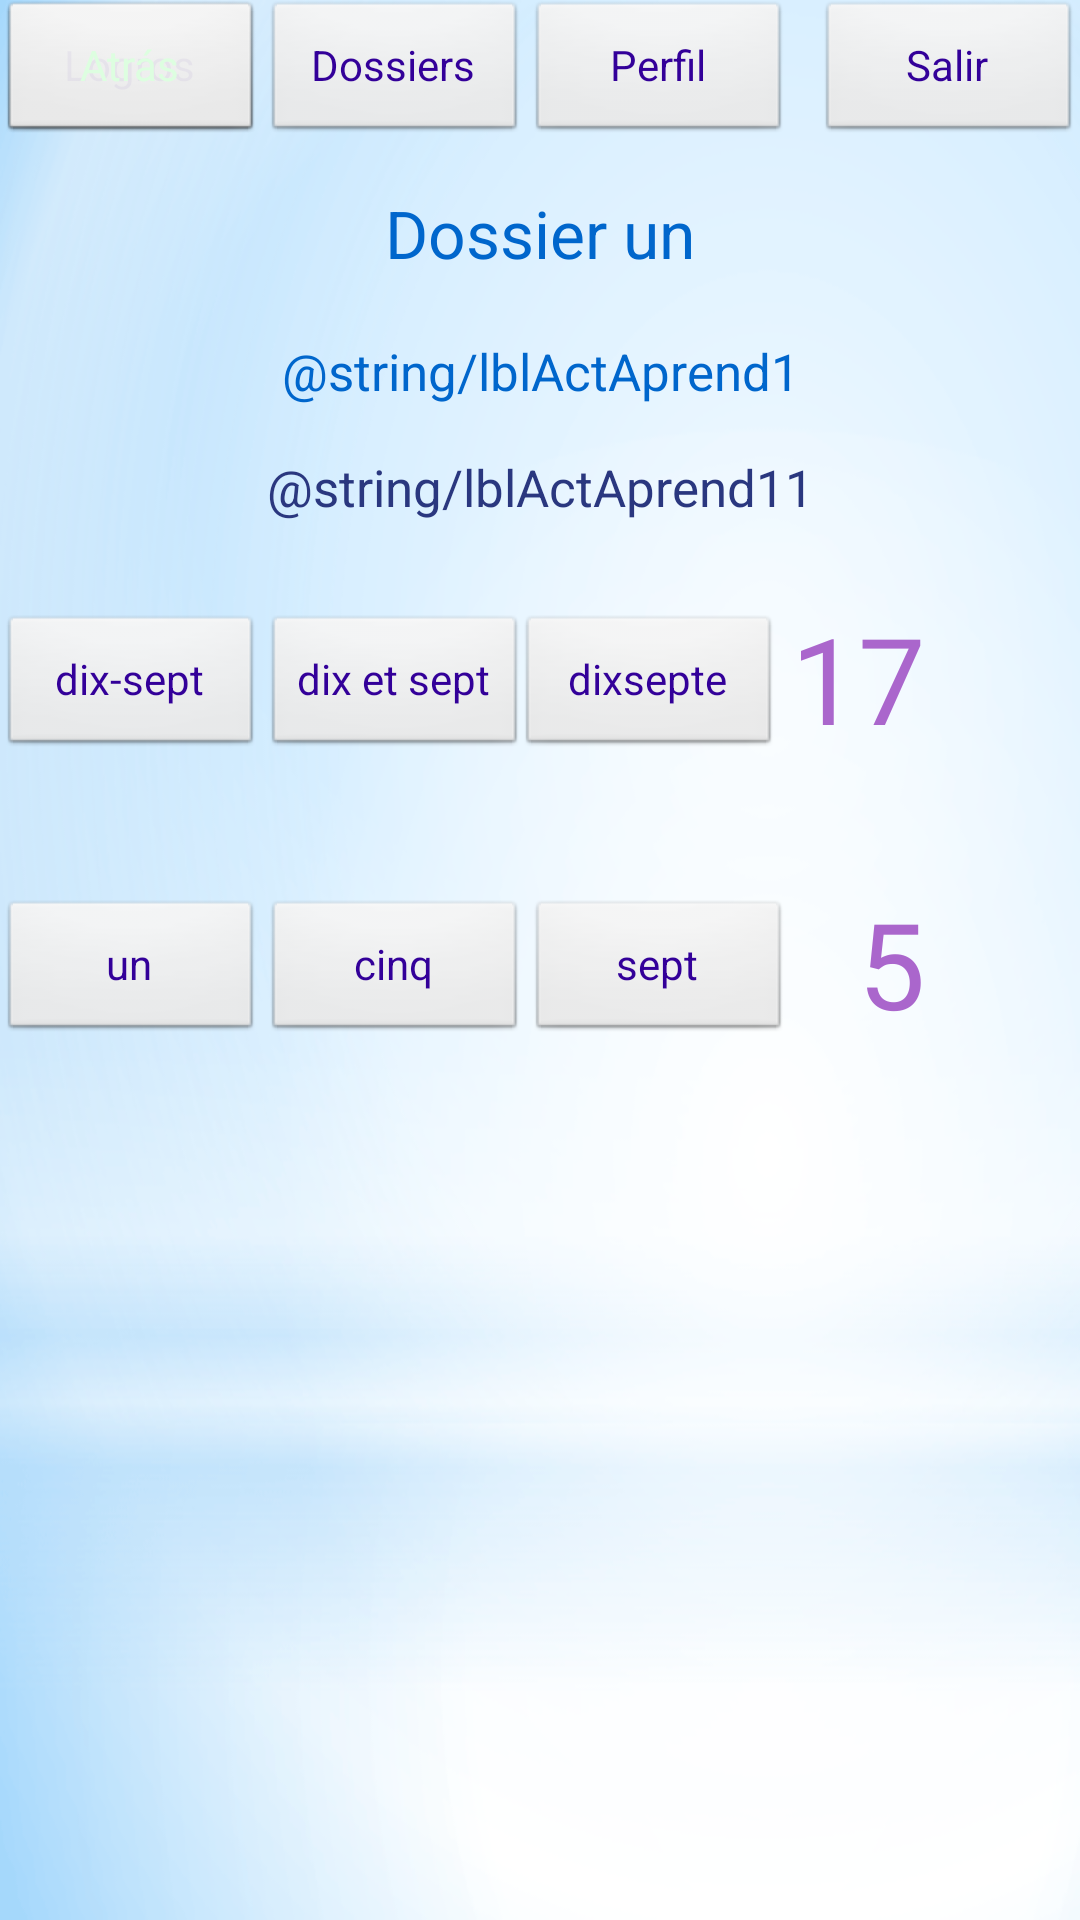

Android layout source for this screen:
<!-- AndroidManifest.xml: application theme AppTheme -->
<!-- res/layout/activity_act_aprend1_dossier1.xml -->
<?xml version="1.0" encoding="utf-8"?>

<RelativeLayout xmlns:android="http://schemas.android.com/apk/res/android"
    xmlns:tools="http://schemas.android.com/tools"
    android:id="@+id/activity_dossier_tres"
    android:layout_width="match_parent"
    android:layout_height="match_parent"
    android:paddingBottom="@dimen/activity_vertical_margin"
    android:paddingLeft="@dimen/activity_horizontal_margin"
    android:paddingRight="@dimen/activity_horizontal_margin"
    android:paddingTop="@dimen/activity_vertical_margin"
    android:background="@drawable/fondo">

    <Button
        android:id="@+id/btnSalir"
        android:text="@string/btnSalir"
        android:layout_width="wrap_content"
        android:layout_height="wrap_content"
        style="@android:style/Widget.Button"
        tools:background="#2fc8d9"
        android:textColor="#330099"
        android:layout_alignParentTop="true"
        android:layout_alignParentEnd="true"
        />

    <Button
        android:id="@+id/btnVerLogros"
        android:text="@string/btnVerLogros"
        android:layout_width="wrap_content"
        android:layout_height="wrap_content"
        style="@android:style/Widget.Button"
        tools:background="@android:color/holo_blue_light"
        android:textColor="#330099"
        android:layout_alignParentTop="true"
        android:layout_alignParentStart="true"
        />

    <Button
        android:id="@+id/btnVerPerfil"
        android:text="@string/btnVerPerfil"
        android:layout_width="wrap_content"
        android:layout_height="wrap_content"
        style="@android:style/Widget.Button"
        tools:background="@android:color/holo_blue_light"
        android:textColor="#330099"
        android:layout_alignParentTop="true"
        android:layout_toEndOf="@+id/btnVerDossiers"
        />

    <Button
        android:id="@+id/btnVerDossiers"
        android:text="@string/btnVerDossiers"
        android:layout_width="wrap_content"
        android:layout_height="wrap_content"
        style="@android:style/Widget.Button"
        tools:background="#2fc8d9"
        android:textColor="#330099"
        android:layout_alignParentTop="true"
        android:layout_toEndOf="@+id/btnVerLogros"
        />

    <TextView
        android:id="@+id/lblDossier3"
        android:text="@string/lblDossier1"
        android:layout_width="match_parent"
        android:layout_height="wrap_content"
        android:gravity="center_horizontal"
        android:textSize="22sp"
        android:textColor="#0066CC"
        android:layout_marginTop="15dp"
        android:layout_below="@+id/btnSalir"
        android:layout_alignParentStart="true"
        />

    <Button
        android:id="@+id/btnAtras"
        android:text="@string/btnAtras"
        android:layout_width="wrap_content"
        android:layout_height="wrap_content"
        style="@android:style/Widget.Button"
        tools:background="#7be9ff"
        android:textColor="@color/colorPrimaryDark"
        />

    <TextView
        android:id="@+id/lblActAprend11"
        android:text="@string/lblActAprend11"
        android:layout_width="match_parent"
        android:layout_height="wrap_content"
        android:gravity="center_horizontal"
        android:textSize="17sp"
        android:textColor="@color/colorPrimary"
        android:layout_below="@+id/lblActAprend1"
        android:layout_alignParentStart="true"
        android:layout_marginTop="16dp" />

    <Button
        android:id="@+id/btnActAp1Do1_1"
        android:text="@string/btnActAp1Do1_1"
        android:layout_width="wrap_content"
        android:layout_height="wrap_content"
        style="@android:style/Widget.Button"
        tools:background="@color/colorPrimaryDark"
        android:textColor="#330099"
        android:layout_marginTop="31dp"
        android:layout_below="@+id/lblActAprend11"
        android:layout_alignParentStart="true" />

    <Button
        android:id="@+id/btnActAp1Do1_2"
        android:text="@string/btnActAp1Do1_2"
        android:layout_width="wrap_content"
        android:layout_height="wrap_content"
        style="@android:style/Widget.Button"
        tools:background="@color/colorPrimaryDark"
        android:textColor="#330099"
        android:layout_alignBaseline="@+id/btnActAp1Do1_1"
        android:layout_alignBottom="@+id/btnActAp1Do1_1"
        android:layout_toEndOf="@+id/btnActAp1Do1_1" />

    <Button
        android:id="@+id/btnActAp1Do1_3"
        android:text="@string/btnActAp1Do1_3"
        android:layout_width="wrap_content"
        android:layout_height="wrap_content"
        style="@android:style/Widget.Button"
        tools:background="@color/colorPrimaryDark"
        android:textColor="#330099"
        android:layout_alignBaseline="@+id/btnActAp1Do1_2"
        android:layout_alignBottom="@+id/btnActAp1Do1_2"
        android:layout_toStartOf="@+id/btnSalir"
        android:layout_marginEnd="12dp" />

    <Button
        android:id="@+id/btnActAp1Do1_6"
        android:text="@string/btnActAp1Do1_6"
        android:layout_width="wrap_content"
        android:layout_height="wrap_content"
        style="@android:style/Widget.Button"
        tools:background="@color/colorPrimaryDark"
        android:textColor="#330099"
        android:layout_alignBaseline="@+id/btnActAp1Do1_5"
        android:layout_alignBottom="@+id/btnActAp1Do1_5"
        android:layout_toEndOf="@+id/btnActAp1Do1_5" />

    <Button
        android:id="@+id/btnActAp1Do1_5"
        android:text="@string/btnActAp1Do1_5"
        android:layout_width="wrap_content"
        android:layout_height="wrap_content"
        style="@android:style/Widget.Button"
        tools:background="@color/colorPrimaryDark"
        android:textColor="#330099"
        android:layout_below="@+id/btnActAp1Do1_2"
        android:layout_toEndOf="@+id/btnActAp1Do1_4"
        android:layout_marginTop="47dp" />

    <Button
        android:id="@+id/btnActAp1Do1_4"
        android:text="@string/btnActAp1Do1_4"
        android:layout_width="wrap_content"
        android:layout_height="wrap_content"
        style="@android:style/Widget.Button"
        tools:background="@color/colorPrimaryDark"
        android:textColor="#330099"
        android:layout_alignBaseline="@+id/btnActAp1Do1_5"
        android:layout_alignBottom="@+id/btnActAp1Do1_5"
        android:layout_alignParentStart="true" />


    <TextView
        android:id="@+id/lbl17"
        android:text="@string/lbl17"
        android:layout_width="wrap_content"
        android:layout_height="wrap_content"
        android:gravity="center_horizontal"
        android:textSize="40sp"
        android:textColor="@android:color/holo_purple"
        android:layout_alignBottom="@+id/btnActAp1Do1_3"
        android:layout_toEndOf="@+id/btnActAp1Do1_6" />

    <TextView
        android:id="@+id/lbl5"
        android:text="@string/lbl5"
        android:layout_width="wrap_content"
        android:layout_height="wrap_content"
        android:gravity="center_horizontal"
        android:textSize="40sp"
        android:textColor="@android:color/holo_purple"
        android:layout_alignBottom="@+id/btnActAp1Do1_6"
        android:layout_alignEnd="@+id/lbl17" />

    <TextView
        android:id="@+id/lblActAprend1"
        android:text="@string/lblActAprend1"
        android:layout_width="match_parent"
        android:layout_height="wrap_content"
        android:gravity="center_horizontal"
        android:textSize="17sp"
        android:textColor="#0066CC"
        android:layout_marginTop="20dp"
        android:layout_below="@+id/lblDossier3"
        android:layout_alignParentStart="true" />

</RelativeLayout>
<!-- resources referenced by this layout -->
<resources>
  <color name="colorPrimary">#2a377f</color>
  <color name="colorPrimaryDark">#ddfee0</color>
  <!-- drawable fondo: png bitmap (drawable, 62536 bytes) -->
  <string name="btnActAp1Do1_1">dix-sept</string>
  <string name="btnActAp1Do1_2"> dix et sept</string>
  <string name="btnActAp1Do1_3">dixsepte</string>
  <string name="btnActAp1Do1_4">un</string>
  <string name="btnActAp1Do1_5">cinq</string>
  <string name="btnActAp1Do1_6">sept</string>
  <string name="btnAtras">Atrás</string>
  <string name="btnSalir">Salir</string>
  <string name="btnVerDossiers">Dossiers</string>
  <string name="btnVerLogros">Logros</string>
  <string name="btnVerPerfil">Perfil</string>
  <string name="lbl17"> 17 </string>
  <string name="lbl5"> 5 </string>
  <string name="lblDossier1">Dossier un</string>
  <style name="AppTheme" parent="Theme.AppCompat.Light.DarkActionBar">
          
          <item name="colorPrimary">@color/colorPrimary</item>
          <item name="colorPrimaryDark">@color/colorPrimaryDark</item>
          <item name="colorAccent">@color/colorAccent</item>
      </style>
  <color name="colorAccent">#e2b2c3</color>
</resources>
